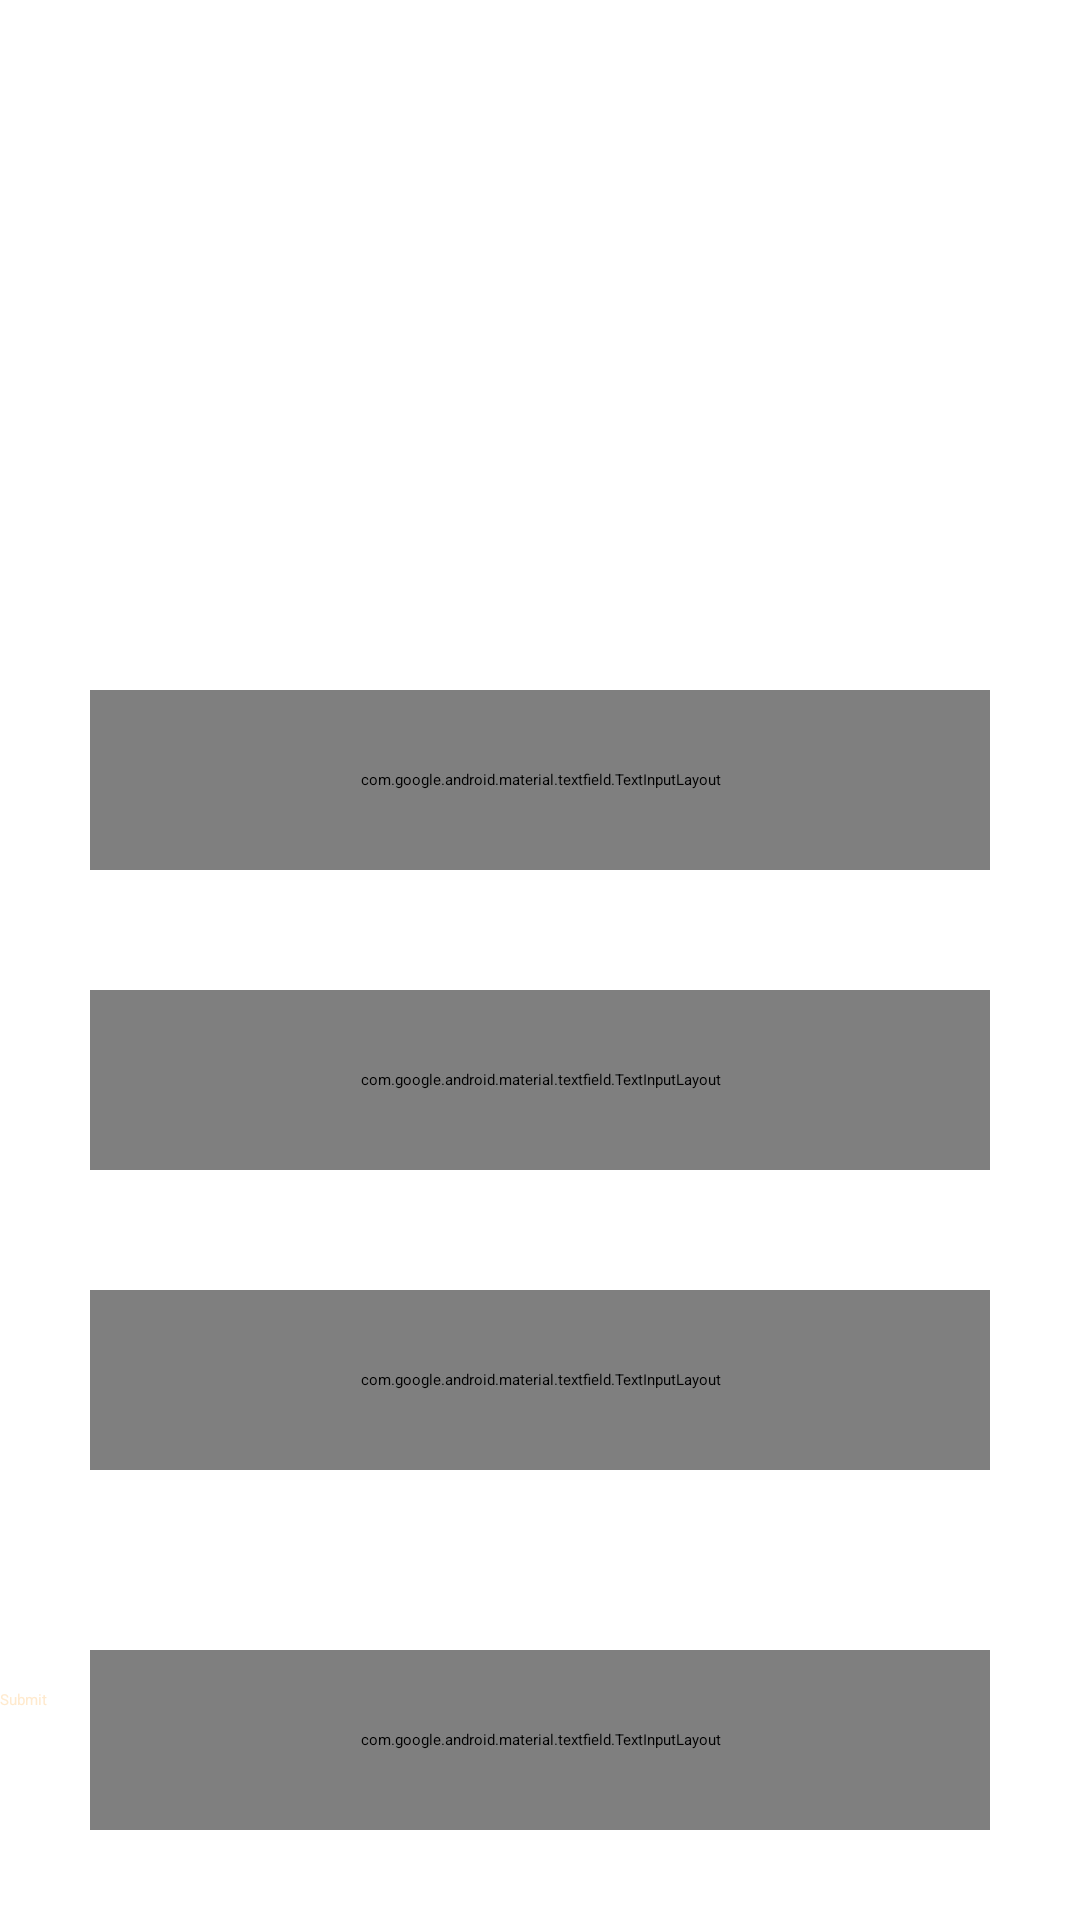

Write the Android layout XML for this screen, with the resource values it uses.
<!-- AndroidManifest.xml: application theme Theme.CaPres -->
<!-- res/layout/activity_add_data_event.xml -->
<?xml version="1.0" encoding="utf-8"?>
<androidx.constraintlayout.widget.ConstraintLayout
    xmlns:android="http://schemas.android.com/apk/res/android"
    xmlns:app="http://schemas.android.com/apk/res-auto"
    xmlns:tools="http://schemas.android.com/tools"
    android:layout_width="match_parent"
    android:layout_height="match_parent">


    <ImageView
        android:id="@+id/imageView4"
        android:layout_width="0dp"
        android:layout_height="50dp"
        app:layout_constraintEnd_toEndOf="parent"
        app:layout_constraintStart_toStartOf="parent"
        app:layout_constraintTop_toTopOf="parent"
        app:srcCompat="@drawable/square" />

    <TextView
        android:id="@+id/textView5"
        android:layout_width="wrap_content"
        android:layout_height="wrap_content"
        android:layout_marginTop="10dp"
        android:text="Add Data"
        android:textColor="#FFFFFF"
        android:textSize="20dp"
        android:textStyle="bold"
        app:layout_constraintEnd_toEndOf="parent"
        app:layout_constraintHorizontal_bias="0.498"
        app:layout_constraintStart_toStartOf="parent"
        app:layout_constraintTop_toTopOf="parent" />

    <com.google.android.material.textfield.TextInputLayout
        android:id="@+id/textInputLayout1"
        android:layout_width="300dp"
        android:layout_height="60dp"
        android:layout_marginTop="230dp"
        app:boxBackgroundColor="#00FFFFFF"
        app:boxStrokeColor="@color/Primary"
        app:hintTextColor="@color/Primary"
        app:layout_constraintEnd_toEndOf="parent"
        app:layout_constraintStart_toStartOf="parent"
        app:layout_constraintTop_toTopOf="parent">

        <com.google.android.material.textfield.TextInputEditText
            android:layout_width="match_parent"
            android:layout_height="wrap_content"
            android:hint="Event name"
            android:textColorHint="@color/Primary" />
    </com.google.android.material.textfield.TextInputLayout>

    <com.google.android.material.textfield.TextInputLayout
        android:id="@+id/textInputLayout2"
        android:layout_width="300dp"
        android:layout_height="60dp"
        android:layout_marginTop="330dp"
        app:boxBackgroundColor="#00FFFFFF"
        app:boxStrokeColor="@color/Primary"
        app:hintTextColor="@color/Primary"
        app:layout_constraintEnd_toEndOf="parent"
        app:layout_constraintStart_toStartOf="parent"
        app:layout_constraintTop_toTopOf="parent">

        <com.google.android.material.textfield.TextInputEditText
            android:layout_width="match_parent"
            android:layout_height="wrap_content"
            android:hint="Date"
            android:textColorHint="@color/Primary" />
    </com.google.android.material.textfield.TextInputLayout>

    <com.google.android.material.textfield.TextInputLayout
        android:id="@+id/textInputLayout3"
        android:layout_width="300dp"
        android:layout_height="60dp"
        android:layout_marginTop="430dp"
        app:boxBackgroundColor="#00FFFFFF"
        app:boxStrokeColor="@color/Primary"
        app:hintTextColor="@color/Primary"
        app:layout_constraintEnd_toEndOf="parent"
        app:layout_constraintStart_toStartOf="parent"
        app:layout_constraintTop_toTopOf="parent">

        <com.google.android.material.textfield.TextInputEditText
            android:layout_width="match_parent"
            android:layout_height="wrap_content"
            android:hint="Location"
            android:textColorHint="@color/Primary" />
    </com.google.android.material.textfield.TextInputLayout>

    <com.google.android.material.textfield.TextInputLayout
        android:id="@+id/textInputLayout4"
        android:layout_width="300dp"
        android:layout_height="60dp"
        android:layout_marginTop="550dp"
        app:boxBackgroundColor="#00FFFFFF"
        app:boxStrokeColor="@color/Primary"
        app:hintTextColor="@color/Primary"
        app:layout_constraintEnd_toEndOf="parent"
        app:layout_constraintStart_toStartOf="parent"
        app:layout_constraintTop_toTopOf="parent">

        <com.google.android.material.textfield.TextInputEditText
            android:layout_width="match_parent"
            android:layout_height="wrap_content"
            android:hint="Event Detail"
            android:textColorHint="@color/Primary" />
    </com.google.android.material.textfield.TextInputLayout>

    <Button
        android:id="@+id/button2"
        android:layout_width="0dp"
        android:layout_height="61dp"
        android:layout_marginBottom="16dp"
        android:text="Submit"
        android:textColor="@color/Secondary"
        app:layout_constraintBottom_toBottomOf="parent"
        app:layout_constraintEnd_toEndOf="parent"
        app:layout_constraintHorizontal_bias="0.0"
        app:layout_constraintStart_toStartOf="parent" />

    <ImageView
        android:id="@+id/imageView8"
        android:layout_width="184dp"
        android:layout_height="126dp"
        android:layout_marginTop="24dp"
        app:layout_constraintEnd_toEndOf="parent"
        app:layout_constraintHorizontal_bias="0.497"
        app:layout_constraintStart_toStartOf="parent"
        app:layout_constraintTop_toBottomOf="@+id/imageView4"
        app:srcCompat="@drawable/logourdata" />


</androidx.constraintlayout.widget.ConstraintLayout>
<!-- resources referenced by this layout -->
<resources>
  <color name="Primary">#7F5024</color>
  <color name="Secondary">#FFEACE</color>
  <!-- drawable logourdata: png bitmap (drawable, 45034 bytes) -->
  <!-- drawable square (drawable) -->
  <?xml version="1.0" encoding="utf-8"?>
  <selector xmlns:android="http://schemas.android.com/apk/res/android">
      <item>
          <shape android:shape="rectangle">
              <solid android:color="@color/Primary"/>
          </shape>
      </item>
  </selector>
</resources>
